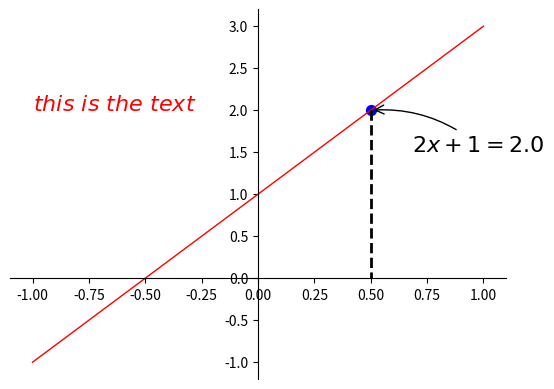

Python code for this plot:

# coding: utf-8

# [redacted]
# [redacted]
# [redacted]

# In[1]:

import matplotlib.pyplot as plt
import numpy as np


# In[14]:

x = np.linspace(-1,1,100)
y1 = 2*x + 1

plt.plot(x,y1,color='red',linewidth=1.0,linestyle='-')

#gca get current axis
ax = plt.gca()
#把右边和上边的边框去掉
ax.spines['right'].set_color('none')
ax.spines['top'].set_color('none')
#把x轴的刻度设置为‘bottom’
#把y轴的刻度设置为‘left’
ax.xaxis.set_ticks_position('bottom')
ax.yaxis.set_ticks_position('left')
#设置bottom对应到0点
#设置left对应到0点
ax.spines['bottom'].set_position(('data',0))
ax.spines['left'].set_position(('data',0))

x0 = 0.5
y0 = 2*x0 + 1
#画点
plt.scatter(x0,y0,s=50,color='b')
#画虚线
plt.plot([x0,x0],[y0,0],'k--',lw=2)

plt.annotate(r'$2x+1=%s$' % y0,xy=(x0,y0),xytext=(+30,-30),textcoords='offset points',fontsize=16,
             arrowprops=dict(arrowstyle='->',connectionstyle='arc3,rad=.2'))

plt.text(-1,2,r'$this\ is\ the\ text$',fontdict={'size':'16','color':'r'})

plt.show()


# In[ ]:



